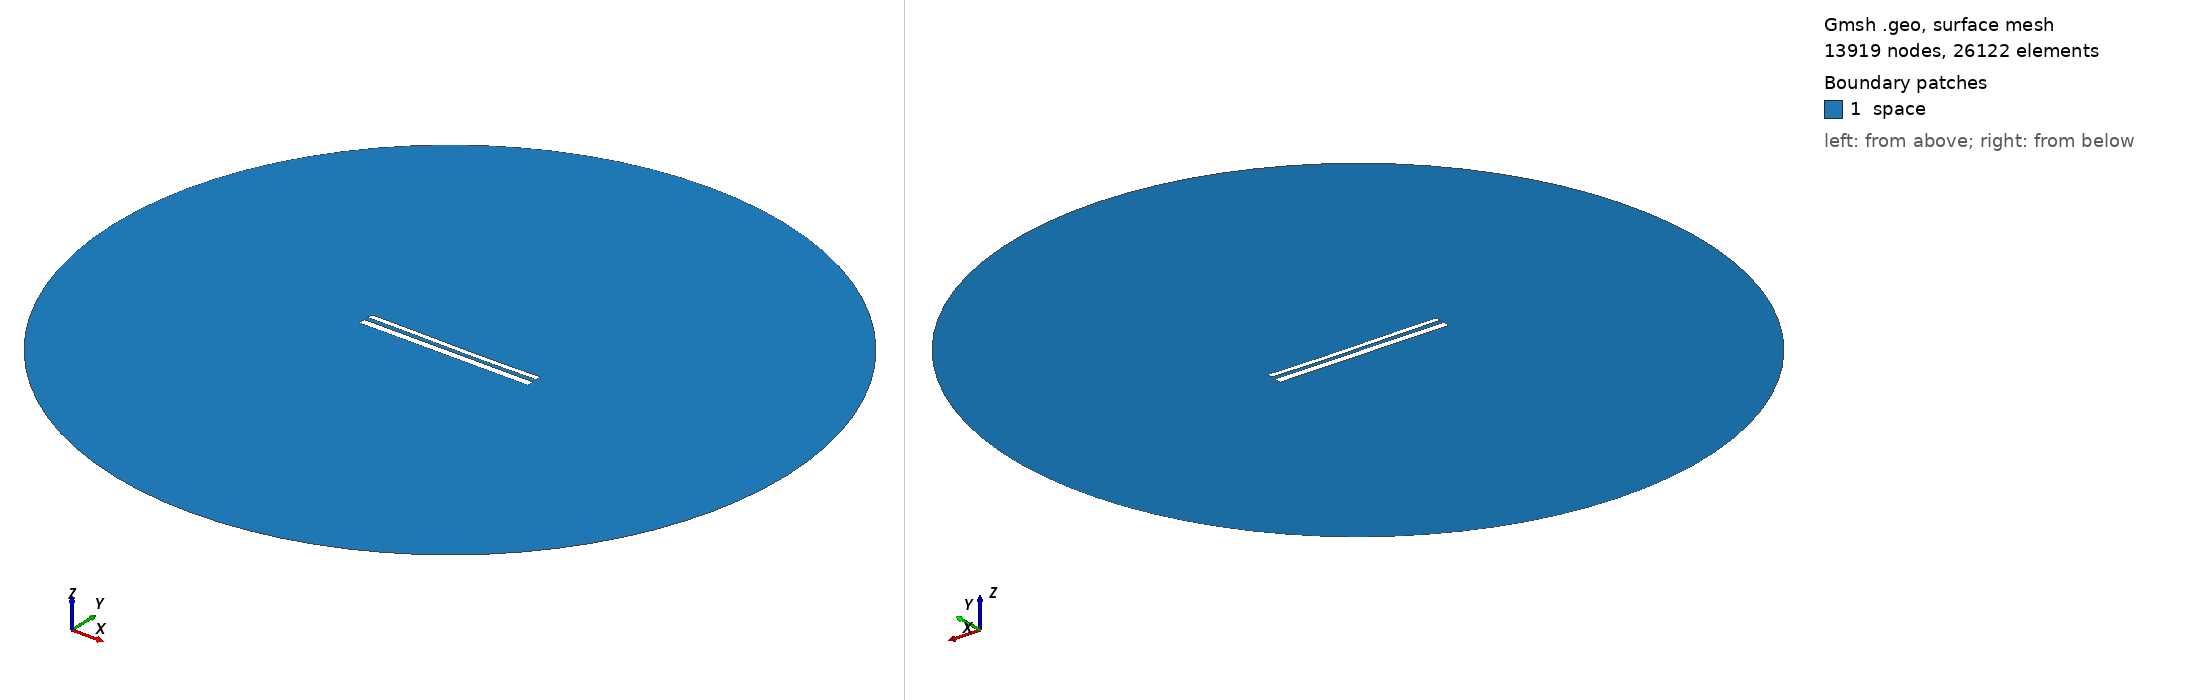

Gmsh geometry script, surface-meshed: 13919 nodes, 26122 surface elements. Boundary patches (legend numbers): 1 space. Left view from above one corner, right view from below the opposite corner. Legend entries are the model's physical surfaces. The drawing asked Gmsh for element sizes between 1% and 20% of the model's largest extent; the script's own settings can give other sizes.

=== 11893.geo (drawn) ===
//---------------------------------------
// Geometry kernel
//---------------------------------------

SetFactory("OpenCASCADE");



//---------------------------------------
// Parameters of the geometry
//---------------------------------------

// Overetch of the upper plate
overetch = 0.375;

// Distance between the plates
distance = 2.5;

// Discretization over the x axis (for the deformation)
nx = 50; 

// Length of the plate
L = 100 - overetch; 

// Number of modes
n = 4; 

// 1st mode coefficient
coeff(1) = -0.15;
beta(1) = 0.596864 * 3.1415926535 / L;

// 2nd mode coefficient
coeff(2) = -0.15;
beta(2) = 1.49418 * 3.1415926535 / L;

// 3rd mode coefficient
coeff(3) = 0.07499999999999998;
beta(3) = 2.50025 * 3.1415926535 / L;

// 4th mode coefficient
coeff(4) = 0.0;
beta(4) = 3.49999 * 3.1415926535 / L;



//---------------------------------------
// Upper plate (deformed rectangle)
//---------------------------------------

// Coordiantes of the upper plate
xmin = -50;
xmax = 50 - overetch;

// Height of the upper plate
yheight = 4 - 2 * overetch;

// Indexes of the points
UpperID[] = {};
LowerID[] = {};
LeftID[] = {};
RightID[] = {};

// Point index
p = 1;

// Horizontal edges
For i In {1:nx}
    x = xmin + (i-1)*(xmax - xmin)/(nx-1);

    y_bottom = distance / 2 + overetch;
    For j In {1:n}
        C = (Cosh(beta(j)*L) + Cos(beta(j)*L)) / (Sinh(beta(j)*L) + Sin(beta(j)*L));
        y_bottom  = y_bottom + coeff(j) * (Cosh(beta(j)*(x+50)) - Cos(beta(j)*(x+50)) - C * (Sinh(beta(j)*(x+50)) - Sin(beta(j)*(x+50))));
    EndFor

    y_top = y_bottom + yheight;

    Point(p) = {x, y_top, 0, 1.0};
    UpperID[i] = p;
    p = p + 1;

    Point(p) = {x, y_bottom, 0, 1.0};
    LowerID[i] = p;
    p = p + 1;
EndFor

// Create point lists
UpperPts[] = {}; LowerPts[] = {};
For i In {1:nx}
  UpperPts[] += {UpperID[i]};
  LowerPts[] += {LowerID[i]};
EndFor

// Build splines
Spline(1) = {UpperPts[]};
Spline(2) = {LowerPts[]};
Line(3) = {LowerPts[nx-1], UpperPts[nx-1]};
Line(4) = {LowerPts[0], UpperPts[0]};

// Build the plane surface
Curve Loop(1) = {2, 3, -1, -4};
Plane Surface(1) = {1};



//---------------------------------------
// Lower plate (rectangle)
//---------------------------------------

// Vertices
Point(1001) = {-50, -1, 0, 1.0};
Point(1002) = { 50, -1, 0, 1.0};
Point(1003) = { 50,  -5, 0, 1.0};
Point(1004) = {-50,  -5, 0, 1.0};

// Edges
Line(5) = {1001, 1002};
Line(6) = {1002, 1003};
Line(7) = {1003, 1004};
Line(8) = {1004, 1001};

// Plane surface
Line Loop(2) = {5, 6, 7, 8};
Plane Surface(2) = {2}; 



//---------------------------------------
// Outer (fictious) boundary
//---------------------------------------

// Points
Point(1005) = {0, 0, 0};       // Center
Point(1006) = {200, 0, 0};     // Start point
Point(1007) = {0, 200, 0};     // 90 degrees
Point(1008) = {-200, 0, 0};    // 180 degrees
Point(1009) = {0, -200, 0};    // 270 degrees

// Circle arcs (each needs start, center, end)
Circle(9) = {1006, 1005, 1007};
Circle(10) = {1007, 1005, 1008};
Circle(11) = {1008, 1005, 1009};
Circle(12) = {1009, 1005, 1006};

// Plane surface for the entire domain
Curve Loop(3) = {9, 10, 11, 12};
Surface(3) = {3};

// Subtract the plates from the whole domain to obtain the actual domain where we want to solve the equations
BooleanDifference{ Surface{3}; Delete; }{ Surface{1}; Surface{2}; Delete; }




//---------------------------------------
// Transfinite Lines/Curves
//---------------------------------------

// Set the number of points on the boundaries
r = 7;

// Plates
Transfinite Curve {1, 2} = 50*r Using Progression 1;
Transfinite Curve {3, 4} = 2*r Using Progression 1;
Transfinite Line {5, 7} = 50*r Using Progression 1;
Transfinite Line {6, 8} = 2*r Using Progression 1;

// Outer boundary
Transfinite Line {9, 10, 11, 12} = 20 Using Progression 1;



//---------------------------------------
// Physical groups
//---------------------------------------                

// Physical curves (boundaries)
Physical Line("force_segment", 10) = {2};
Physical Line("upper_plate", 11) = {1, 3, 4};
Physical Line("lower_plate", 12) = {5, 6, 7, 8};
Physical Line("boundary", 20) = {9, 10, 11, 12};

// Physical Surfaces
Physical Surface("space", 30) = {3};



//---------------------------------------
// 6. Generate the Mesh
//---------------------------------------

// 2D mesh generation
Mesh 2;
